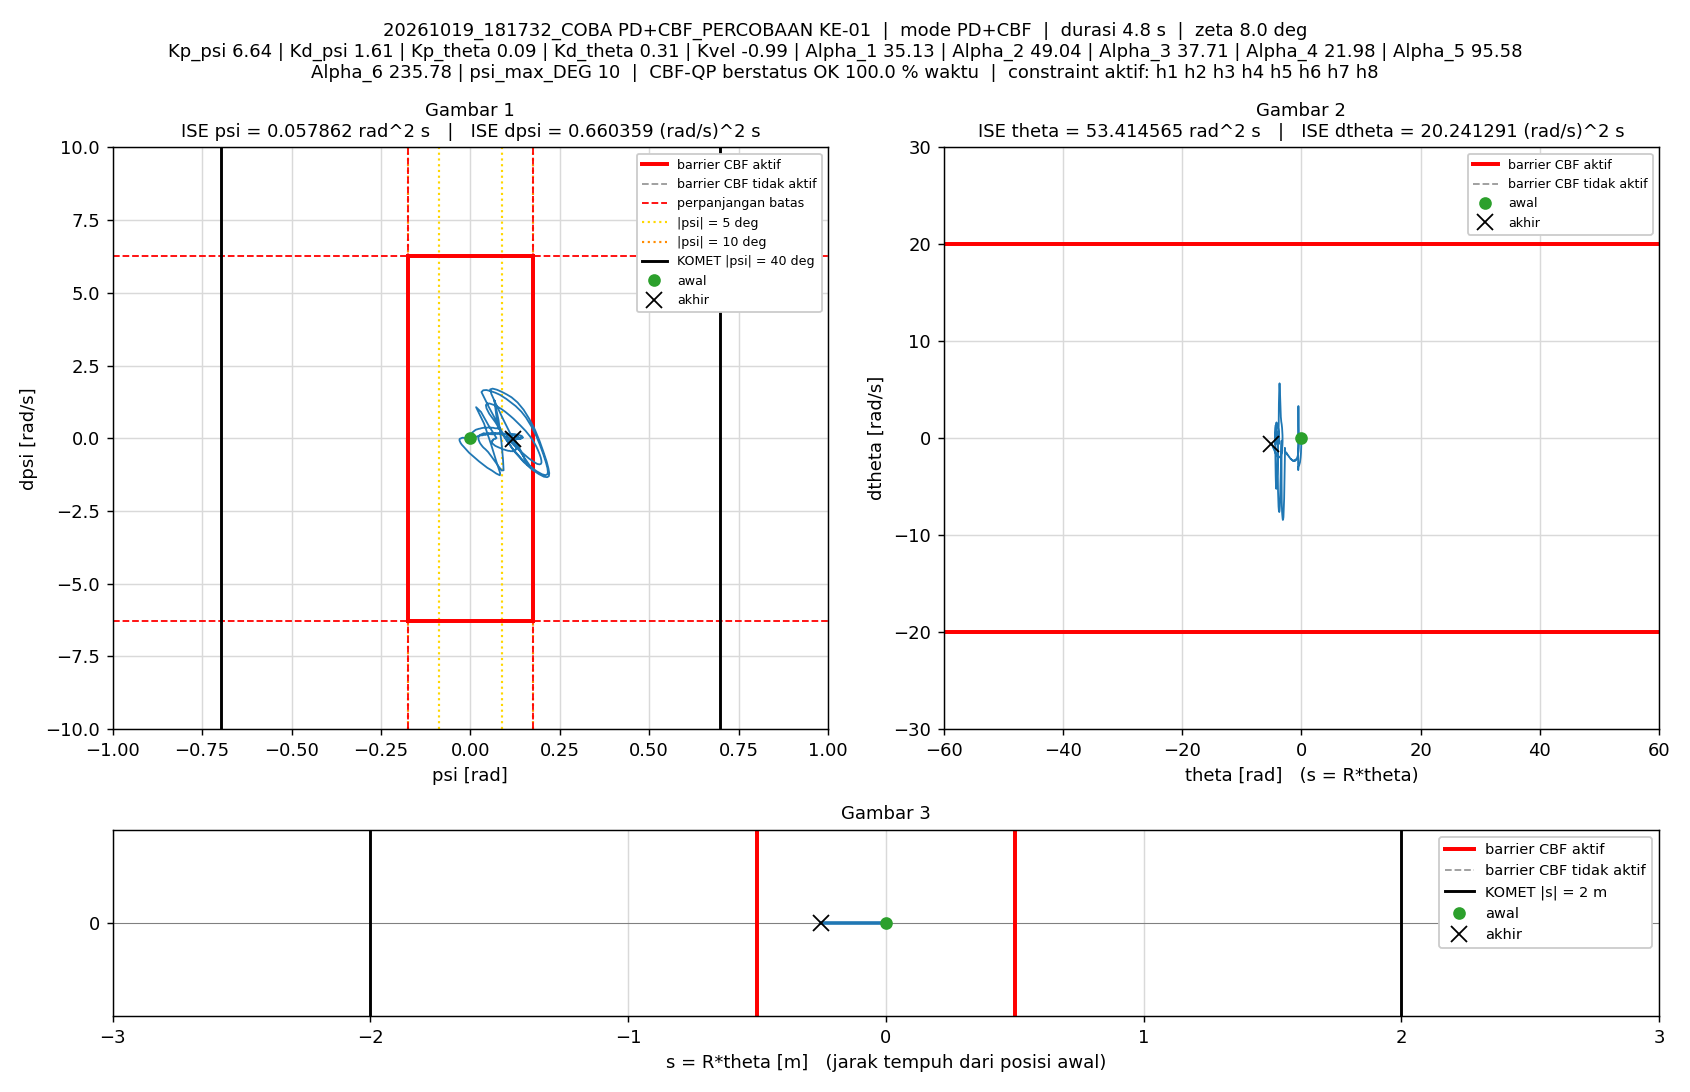

The file beside this chart, header and first rows:
t_s, theta_rad, dtheta_rad_s, psi_rad, dpsi_rad_s, error_theta, error_dtheta, error_psi, error_dpsi, u_PD_Nm, u_Nm, status_cbf, dorong_N, ISE_theta, ISE_dtheta, ISE_psi, ISE_dpsi, Kp_psi, Kd_psi, Kp_theta, Kd_theta, Kvel, Alpha_1, Alpha_2
0.005, 0, 0, -1.5560297e-07, 0, 0, 0, 1.5560297e-07, 0, -1.0332037e-06, -1.0332037e-06, AMAN, 0, 0, 0, 1.2106142e-16, 0, 6.64, 1.61, 0.09, 0.31, -0.99, 35.13, 49.04
0.01, -0.0004497, -0.1514, 0.0002494, 0.05275, 0.0004497, 0.1514, -0.0002494, -0.05275, 0.0396, 0.0396, AMAN, 0, 1.0112348e-09, 0.0001146, 3.1096707e-10, 1.3913042e-05, 6.64, 1.61, 0.09, 0.31, -0.99, 35.13, 49.04
0.015, -0.001595, -0.2904, 0.0006199, 0.07934, 0.001595, 0.2904, -0.0006199, -0.07934, 0.04168, 0.04168, AMAN, 0, 1.3724574e-08, 0.0005363, 2.2322808e-09, 4.5387025e-05, 6.64, 1.61, 0.09, 0.31, -0.99, 35.13, 49.04
0.02, -0.00326, -0.372, 0.001077, 0.0898, 0.00326, 0.372, -0.001077, -0.0898, 0.03613, 0.03613, AMAN, 0, 6.6866534e-08, 0.001228, 8.0336046e-09, 8.5709191e-05, 6.64, 1.61, 0.09, 0.31, -0.99, 35.13, 49.04
0.025, -0.005326, -0.4528, 0.001599, 0.1027, 0.005326, 0.4528, -0.001599, -0.1027, 0.0351, 0.0351, AMAN, 0, 2.0867729e-07, 0.002253, 2.0825482e-08, 0.0001384, 6.64, 1.61, 0.09, 0.31, -0.99, 35.13, 49.04
0.03, -0.007866, -0.5522, 0.00216, 0.1119, 0.007866, 0.5522, -0.00216, -0.1119, 0.02256, 0.02256, AMAN, 0, 5.1807209e-07, 0.003778, 4.4156338e-08, 0.000201, 6.64, 1.61, 0.09, 0.31, -0.99, 35.13, 49.04
0.035, -0.01088, -0.6478, 0.002812, 0.1317, 0.01088, 0.6478, -0.002812, -0.1317, 0.02896, 0.02896, AMAN, 0, 1.1098621e-06, 0.005876, 8.3692855e-08, 0.0002878, 6.64, 1.61, 0.09, 0.31, -0.99, 35.13, 49.04
0.04, -0.01447, -0.7687, 0.003544, 0.1541, 0.01447, 0.7687, -0.003544, -0.1541, 0.03201, 0.03201, AMAN, 0, 2.1574863e-06, 0.00883, 1.4650686e-07, 0.0004065, 6.64, 1.61, 0.09, 0.31, -0.99, 35.13, 49.04
0.045, -0.01864, -0.8788, 0.004394, 0.1776, 0.01864, 0.8788, -0.004394, -0.1776, 0.04095, 0.04095, AMAN, 0, 3.8942005e-06, 0.01269, 2.4304962e-07, 0.0005641, 6.64, 1.61, 0.09, 0.31, -0.99, 35.13, 49.04
0.05, -0.02336, -0.9914, 0.00535, 0.1987, 0.02336, 0.9914, -0.00535, -0.1987, 0.04601, 0.04601, AMAN, 0, 6.6229973e-06, 0.01761, 3.8617638e-07, 0.0007615, 6.64, 1.61, 0.09, 0.31, -0.99, 35.13, 49.04
0.055, -0.02854, -1.073, 0.0064, 0.2099, 0.02854, 1.073, -0.0064, -0.2099, 0.04502, 0.04502, AMAN, 0, 1.0695983e-05, 0.02337, 5.9099529e-07, 0.0009817, 6.64, 1.61, 0.09, 0.31, -0.99, 35.13, 49.04
0.06, -0.03409, -1.149, 0.007537, 0.2234, 0.03409, 1.149, -0.007537, -0.2234, 0.05027, 0.05027, AMAN, 0, 1.6505284e-05, 0.02997, 8.7503961e-07, 0.001231, 6.64, 1.61, 0.09, 0.31, -0.99, 35.13, 49.04
0.065, -0.04006, -1.234, 0.008722, 0.2383, 0.04006, 1.234, -0.008722, -0.2383, 0.05532, 0.05532, AMAN, 0, 2.4530043e-05, 0.03759, 1.2553868e-06, 0.001515, 6.64, 1.61, 0.09, 0.31, -0.99, 35.13, 49.04
0.07, -0.04647, -1.324, 0.009967, 0.2457, 0.04647, 1.324, -0.009967, -0.2457, 0.04722, 0.04722, AMAN, 0, 3.5326139e-05, 0.04635, 1.7520618e-06, 0.001817, 6.64, 1.61, 0.09, 0.31, -0.99, 35.13, 49.04
0.075, -0.05327, -1.407, 0.01129, 0.2559, 0.05327, 1.407, -0.01129, -0.2559, 0.04602, 0.04602, AMAN, 0, 4.9511984e-05, 0.05625, 2.3896845e-06, 0.002144, 6.64, 1.61, 0.09, 0.31, -0.99, 35.13, 49.04
0.08, -0.0605, -1.485, 0.01264, 0.2699, 0.0605, 1.485, -0.01264, -0.2699, 0.05266, 0.05266, AMAN, 0, 6.781521e-05, 0.06728, 3.1891488e-06, 0.002509, 6.64, 1.61, 0.09, 0.31, -0.99, 35.13, 49.04
0.085, -0.06816, -1.569, 0.01406, 0.2865, 0.06816, 1.569, -0.01406, -0.2865, 0.06214, 0.06214, AMAN, 0, 9.1046618e-05, 0.07958, 4.1772623e-06, 0.002919, 6.64, 1.61, 0.09, 0.31, -0.99, 35.13, 49.04
0.09, -0.07623, -1.652, 0.01554, 0.2942, 0.07623, 1.652, -0.01554, -0.2942, 0.05783, 0.05783, AMAN, 0, 0.0001201, 0.09324, 5.3851853e-06, 0.003352, 6.64, 1.61, 0.09, 0.31, -0.99, 35.13, 49.04
0.095, -0.08452, -1.701, 0.01716, 0.3035, 0.08452, 1.701, -0.01716, -0.3035, 0.06753, 0.06753, AMAN, 0, 0.0001558, 0.1077, 6.8574683e-06, 0.003812, 6.64, 1.61, 0.09, 0.31, -0.99, 35.13, 49.04
0.1, -0.09316, -1.774, 0.01876, 0.3061, 0.09316, 1.774, -0.01876, -0.3061, 0.05913, 0.05913, AMAN, 0, 0.0001992, 0.1234, 8.6177737e-06, 0.004281, 6.64, 1.61, 0.09, 0.31, -0.99, 35.13, 49.04
0.105, -0.1021, -1.831, 0.02042, 0.3124, 0.1021, 1.831, -0.02042, -0.3124, 0.06181, 0.06181, AMAN, 0, 0.0002513, 0.1402, 1.0702142e-05, 0.004769, 6.64, 1.61, 0.09, 0.31, -0.99, 35.13, 49.04
0.11, -0.1113, -1.886, 0.02209, 0.3232, 0.1113, 1.886, -0.02209, -0.3232, 0.07236, 0.07236, AMAN, 0, 0.0003133, 0.158, 1.3142046e-05, 0.005291, 6.64, 1.61, 0.09, 0.31, -0.99, 35.13, 49.04
0.115, -0.1209, -1.956, 0.02378, 0.3258, 0.1209, 1.956, -0.02378, -0.3258, 0.06518, 0.06518, AMAN, 0, 0.0003864, 0.1771, 1.5968969e-05, 0.005821, 6.64, 1.61, 0.09, 0.31, -0.99, 35.13, 49.04
0.12, -0.1307, -2.01, 0.02555, 0.3298, 0.1307, 2.01, -0.02555, -0.3298, 0.06571, 0.06571, AMAN, 0, 0.0004718, 0.1973, 1.9233375e-05, 0.006365, 6.64, 1.61, 0.09, 0.31, -0.99, 35.13, 49.04
0.125, -0.1408, -2.066, 0.02732, 0.3343, 0.1408, 2.066, -0.02732, -0.3343, 0.06657, 0.06657, AMAN, 0, 0.000571, 0.2186, 2.2965706e-05, 0.006924, 6.64, 1.61, 0.09, 0.31, -0.99, 35.13, 49.04
0.13, -0.1512, -2.128, 0.0291, 0.3433, 0.1512, 2.128, -0.0291, -0.3433, 0.0727, 0.0727, AMAN, 0, 0.0006854, 0.2413, 2.72008e-05, 0.007513, 6.64, 1.61, 0.09, 0.31, -0.99, 35.13, 49.04
0.135, -0.162, -2.195, 0.03088, 0.3489, 0.162, 2.195, -0.03088, -0.3489, 0.07185, 0.07185, AMAN, 0, 0.0008167, 0.2654, 3.1970103e-05, 0.008122, 6.64, 1.61, 0.09, 0.31, -0.99, 35.13, 49.04
0.14, -0.173, -2.244, 0.03279, 0.3536, 0.173, 2.244, -0.03279, -0.3536, 0.07571, 0.07571, AMAN, 0, 0.0009664, 0.2905, 3.7346008e-05, 0.008747, 6.64, 1.61, 0.09, 0.31, -0.99, 35.13, 49.04
0.145, -0.1843, -2.304, 0.03466, 0.3618, 0.1843, 2.304, -0.03466, -0.3618, 0.08169, 0.08169, AMAN, 0, 0.001136, 0.3171, 4.3353055e-05, 0.009401, 6.64, 1.61, 0.09, 0.31, -0.99, 35.13, 49.04
0.15, -0.1959, -2.354, 0.03659, 0.3667, 0.1959, 2.354, -0.03659, -0.3667, 0.08583, 0.08583, AMAN, 0, 0.001328, 0.3448, 5.004572e-05, 0.01007, 6.64, 1.61, 0.09, 0.31, -0.99, 35.13, 49.04
0.155, -0.2076, -2.403, 0.03861, 0.3668, 0.2076, 2.403, -0.03861, -0.3668, 0.08328, 0.08328, AMAN, 0, 0.001544, 0.3737, 5.7500795e-05, 0.01075, 6.64, 1.61, 0.09, 0.31, -0.99, 35.13, 49.04
0.16, -0.2196, -2.441, 0.04064, 0.3676, 0.2196, 2.441, -0.04064, -0.3676, 0.08524, 0.08524, AMAN, 0, 0.001785, 0.4035, 6.5758286e-05, 0.01142, 6.64, 1.61, 0.09, 0.31, -0.99, 35.13, 49.04
0.165, -0.2317, -2.484, 0.04265, 0.3687, 0.2317, 2.484, -0.04265, -0.3687, 0.08604, 0.08604, AMAN, 0, 0.002053, 0.4343, 7.4854158e-05, 0.0121, 6.64, 1.61, 0.09, 0.31, -0.99, 35.13, 49.04
0.17, -0.2441, -2.513, 0.04463, 0.3718, 0.2441, 2.513, -0.04463, -0.3718, 0.09389, 0.09389, AMAN, 0, 0.002351, 0.4659, 8.4814847e-05, 0.01279, 6.64, 1.61, 0.09, 0.31, -0.99, 35.13, 49.04
0.175, -0.2566, -2.554, 0.0467, 0.3671, 0.2566, 2.554, -0.0467, -0.3671, 0.08614, 0.08614, AMAN, 0, 0.002681, 0.4985, 9.5718608e-05, 0.01347, 6.64, 1.61, 0.09, 0.31, -0.99, 35.13, 49.04
0.18, -0.2693, -2.583, 0.04873, 0.3669, 0.2693, 2.583, -0.04873, -0.3669, 0.08932, 0.08932, AMAN, 0, 0.003043, 0.5319, 0.0001076, 0.01414, 6.64, 1.61, 0.09, 0.31, -0.99, 35.13, 49.04
0.185, -0.2821, -2.618, 0.05076, 0.3704, 0.2821, 2.618, -0.05076, -0.3704, 0.09654, 0.09654, AMAN, 0, 0.003441, 0.5661, 0.0001205, 0.01483, 6.64, 1.61, 0.09, 0.31, -0.99, 35.13, 49.04
0.19, -0.2952, -2.665, 0.05271, 0.3713, 0.2952, 2.665, -0.05271, -0.3713, 0.0952, 0.0952, AMAN, 0, 0.003877, 0.6017, 0.0001344, 0.01552, 6.64, 1.61, 0.09, 0.31, -0.99, 35.13, 49.04
0.195, -0.3083, -2.688, 0.05485, 0.3672, 0.3083, 2.688, -0.05485, -0.3672, 0.09439, 0.09439, AMAN, 0, 0.004352, 0.6378, 0.0001494, 0.01619, 6.64, 1.61, 0.09, 0.31, -0.99, 35.13, 49.04
0.2, -0.3216, -2.712, 0.0569, 0.3659, 0.3216, 2.712, -0.0569, -0.3659, 0.09737, 0.09737, AMAN, 0, 0.004869, 0.6745, 0.0001656, 0.01686, 6.64, 1.61, 0.09, 0.31, -0.99, 35.13, 49.04
0.205, -0.335, -2.739, 0.05894, 0.3644, 0.335, 2.739, -0.05894, -0.3644, 0.09885, 0.09885, AMAN, 0, 0.005431, 0.7121, 0.000183, 0.01752, 6.64, 1.61, 0.09, 0.31, -0.99, 35.13, 49.04
0.21, -0.3486, -2.764, 0.06094, 0.3665, 0.3486, 2.764, -0.06094, -0.3665, 0.1064, 0.1064, AMAN, 0, 0.006038, 0.7503, 0.0002015, 0.01819, 6.64, 1.61, 0.09, 0.31, -0.99, 35.13, 49.04
0.215, -0.3623, -2.788, 0.06303, 0.3619, 0.3623, 2.788, -0.06303, -0.3619, 0.1043, 0.1043, AMAN, 0, 0.006695, 0.7891, 0.0002214, 0.01885, 6.64, 1.61, 0.09, 0.31, -0.99, 35.13, 49.04
0.22, -0.376, -2.8, 0.06509, 0.3611, 0.376, 2.8, -0.06509, -0.3611, 0.1118, 0.1118, AMAN, 0, 0.007401, 0.8283, 0.0002426, 0.0195, 6.64, 1.61, 0.09, 0.31, -0.99, 35.13, 49.04
0.225, -0.3897, -2.821, 0.06717, 0.3494, 0.3897, 2.821, -0.06717, -0.3494, 0.099, 0.099, AMAN, 0, 0.008161, 0.8681, 0.0002651, 0.02011, 6.64, 1.61, 0.09, 0.31, -0.99, 35.13, 49.04
0.23, -0.4036, -2.824, 0.06922, 0.3467, 0.4036, 2.824, -0.06922, -0.3467, 0.1062, 0.1062, AMAN, 0, 0.008975, 0.908, 0.0002891, 0.02071, 6.64, 1.61, 0.09, 0.31, -0.99, 35.13, 49.04
0.235, -0.4176, -2.857, 0.07112, 0.3431, 0.4176, 2.857, -0.07112, -0.3431, 0.1013, 0.1013, AMAN, 0, 0.009847, 0.9488, 0.0003144, 0.0213, 6.64, 1.61, 0.09, 0.31, -0.99, 35.13, 49.04
0.24, -0.4318, -2.874, 0.07302, 0.3467, 0.4318, 2.874, -0.07302, -0.3467, 0.1132, 0.1132, AMAN, 0, 0.01078, 0.9901, 0.000341, 0.0219, 6.64, 1.61, 0.09, 0.31, -0.99, 35.13, 49.04
0.245, -0.446, -2.902, 0.07491, 0.3456, 0.446, 2.902, -0.07491, -0.3456, 0.114, 0.114, AMAN, 0, 0.01177, 1.032, 0.0003691, 0.0225, 6.64, 1.61, 0.09, 0.31, -0.99, 35.13, 49.04
0.25, -0.4604, -2.909, 0.07684, 0.3384, 0.4604, 2.909, -0.07684, -0.3384, 0.1117, 0.1117, AMAN, 0, 0.01283, 1.075, 0.0003986, 0.02307, 6.64, 1.61, 0.09, 0.31, -0.99, 35.13, 49.04
0.255, -0.4746, -2.922, 0.07883, 0.3301, 0.4746, 2.922, -0.07883, -0.3301, 0.1063, 0.1063, AMAN, 12, 0.01396, 1.117, 0.0004297, 0.02362, 6.64, 1.61, 0.09, 0.31, -0.99, 35.13, 49.04
0.26, -0.4989, -3.091, 0.07263, 0.769, 0.4989, 3.091, -0.07263, -0.769, 0.7173, 0.7173, AMAN, 12, 0.0152, 1.165, 0.0004561, 0.02657, 6.64, 1.61, 0.09, 0.31, -0.99, 35.13, 49.04
0.265, -0.5243, -3.278, 0.0684, 1.207, 0.5243, 3.278, -0.0684, -1.207, 1.334, 1.334, AMAN, 12, 0.01658, 1.219, 0.0004795, 0.03386, 6.64, 1.61, 0.09, 0.31, -0.99, 35.13, 49.04
0.27, -0.546, -2.602, 0.06735, 1.304, 0.546, 2.602, -0.06735, -1.304, 1.691, 1.5, AMAN, 0, 0.01807, 1.253, 0.0005022, 0.04236, 6.64, 1.61, 0.09, 0.31, -0.99, 35.13, 49.04
0.275, -0.5469, -0.9013, 0.07887, 0.6221, 0.5469, 0.9013, -0.07887, -0.6221, 1.197, 1.197, AMAN, 0, 0.01957, 1.257, 0.0005333, 0.04429, 6.64, 1.61, 0.09, 0.31, -0.99, 35.13, 49.04
0.28, -0.5369, 1.305, 0.08693, -0.1278, 0.5369, -1.305, -0.08693, 0.1278, 0.7277, 0.7277, AMAN, 0, 0.02101, 1.265, 0.000571, 0.04437, 6.64, 1.61, 0.09, 0.31, -0.99, 35.13, 49.04
0.285, -0.5203, 2.486, 0.09142, -0.7521, 0.5203, -2.486, -0.09142, 0.7521, 0.1201, 0.1201, AMAN, 0, 0.02236, 1.296, 0.0006128, 0.0472, 6.64, 1.61, 0.09, 0.31, -0.99, 35.13, 49.04
0.29, -0.4991, 3.326, 0.0929, -1.098, 0.4991, -3.326, -0.0929, 1.098, -0.1654, -0.1654, AMAN, 0, 0.02361, 1.351, 0.000656, 0.05323, 6.64, 1.61, 0.09, 0.31, -0.99, 35.13, 49.04
0.295, -0.4822, 3.33, 0.08764, -1.106, 0.4822, -3.33, -0.08764, 1.106, -0.2097, -0.2097, AMAN, 0, 0.02477, 1.407, 0.0006944, 0.05935, 6.64, 1.61, 0.09, 0.31, -0.99, 35.13, 49.04
0.3, -0.4715, 2.927, 0.07781, -0.9474, 0.4715, -2.927, -0.07781, 0.9474, -0.1437, -0.1437, AMAN, 0, 0.02588, 1.45, 0.0007246, 0.06384, 6.64, 1.61, 0.09, 0.31, -0.99, 35.13, 49.04
... 891 more rows
